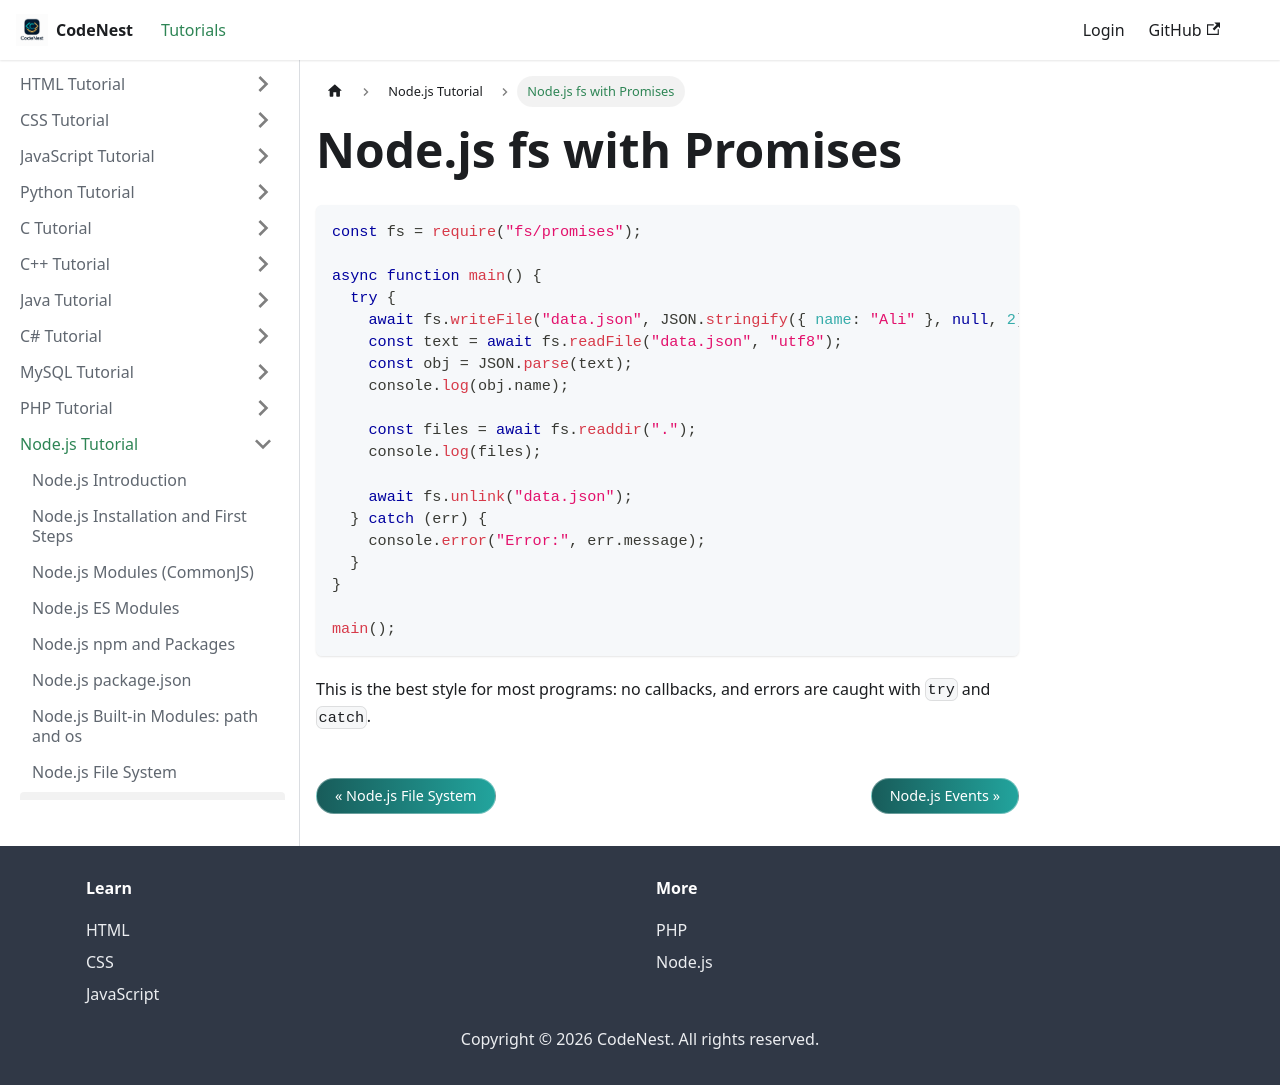

repository: adnankhan112/codenest · page: docs/nodejs/fs-promises.html · generator: docusaurus

---
title: "Node.js fs with Promises"
sidebar_position: 9
---

# Node.js fs with Promises

```javascript
const fs = require("fs/promises");

async function main() {
  try {
    await fs.writeFile("data.json", JSON.stringify({ name: "Ali" }, null, 2));
    const text = await fs.readFile("data.json", "utf8");
    const obj = JSON.parse(text);
    console.log(obj.name);

    const files = await fs.readdir(".");
    console.log(files);

    await fs.unlink("data.json");
  } catch (err) {
    console.error("Error:", err.message);
  }
}

main();
```

This is the best style for most programs: no callbacks, and errors are caught with `try` and `catch`.
